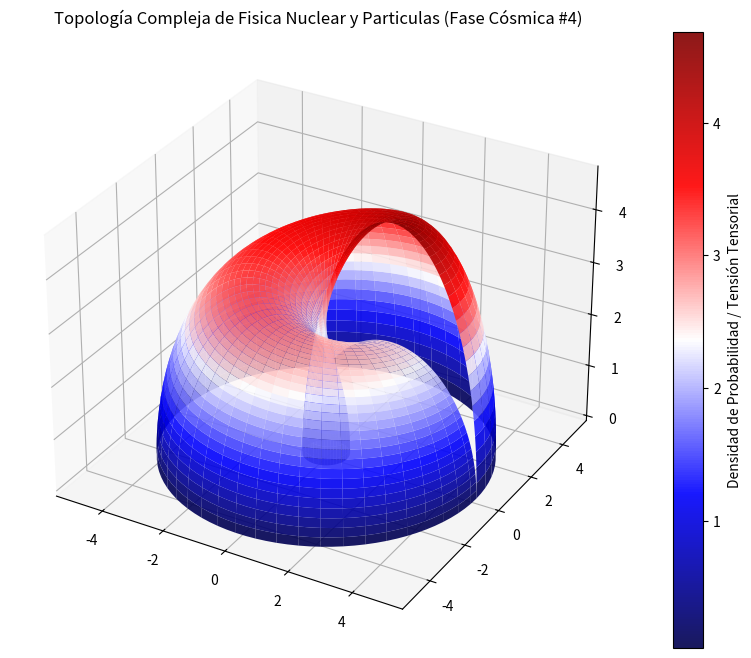

Write the Python code that produced this figure.
%matplotlib inline
# Simulación Cósmica: Fisica Nuclear y Particulas - Variante 4
import numpy as np
import matplotlib.pyplot as plt
from mpl_toolkits.mplot3d import Axes3D

# Parámetros Físicos Cuánticos/Relativistas
alpha = 2.077
beta = 2.755
gamma = 4.715

u = np.linspace(0, 2 * np.pi, 100)
v = np.linspace(0, np.pi, 100)
U, V = np.meshgrid(u, v)

# Topología Espacio-Temporal Avanzada (Fase Cósmica)
X = (alpha + beta * np.cos(V)) * np.cos(U)
Y = (alpha + beta * np.cos(V)) * np.sin(U)
Z = gamma * np.sin(V) * np.exp(-U/10)

fig = plt.figure(figsize=(12, 8))
ax = fig.add_subplot(111, projection='3d')
surf = ax.plot_surface(X, Y, Z, cmap='seismic', edgecolor='none', alpha=0.9)

fig.colorbar(surf, ax=ax, label='Densidad de Probabilidad / Tensión Tensorial')
plt.title(r'Topología Compleja de Fisica Nuclear y Particulas (Fase Cósmica #4)')
plt.show()
